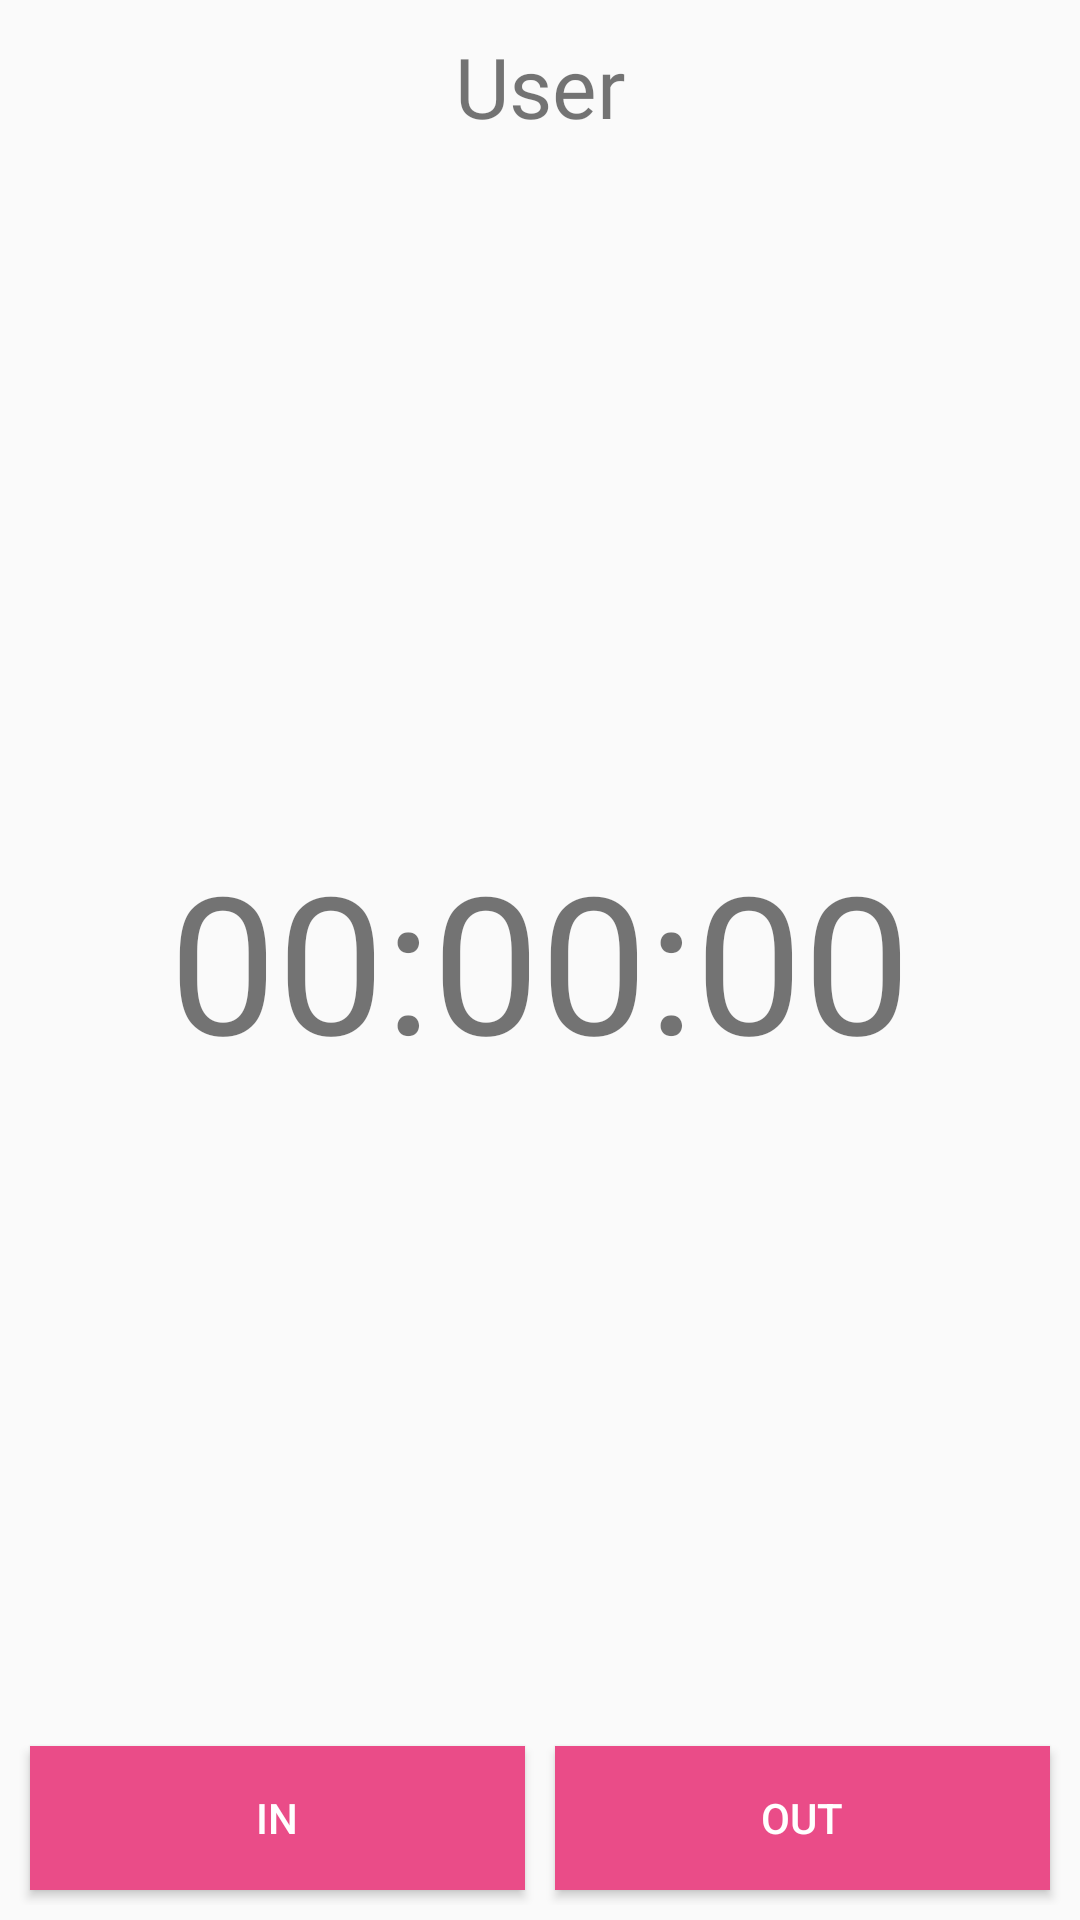

Reconstruct the res/layout file that produces this screen, plus the resources it refers to.
<!-- AndroidManifest.xml: application theme AppTheme -->
<!-- res/layout/activity_main.xml -->
<?xml version="1.0" encoding="utf-8"?>
<RelativeLayout
    xmlns:android="http://schemas.android.com/apk/res/android"
    xmlns:app="http://schemas.android.com/apk/res-auto"
    xmlns:tools="http://schemas.android.com/tools"
    android:layout_width="match_parent"
    android:layout_height="match_parent"
    tools:context="com.example.kayangan.absencehrd.Activity.MainActivity"
    android:orientation="vertical"
    android:layout_centerInParent="true">

    <LinearLayout
        android:layout_width="match_parent"
        android:layout_height="wrap_content"
        android:orientation="horizontal"
        android:layout_gravity="center"
        android:gravity="center"
        android:layout_alignParentBottom="true"
        android:weightSum="2"
        android:layout_margin="5dp"
        >

        <Button
            android:id="@+id/btnIn"
            android:layout_width="match_parent"
            android:layout_height="wrap_content"
            android:text="IN"
            android:background="#ea4c88"
            android:textColor="@color/white"
            android:layout_weight="1"
            android:layout_margin="5dp"/>

        <Button
            android:id="@+id/btnOut"
            android:layout_width="match_parent"
            android:layout_height="wrap_content"
            android:text="OUT"
            android:background="#ea4c88"
            android:textColor="@color/white"
            android:layout_weight="1"
            android:layout_margin="5dp"/>

    </LinearLayout>


    <TextView
        android:id="@+id/jam"
        android:layout_width="match_parent"
        android:layout_height="wrap_content"
        android:layout_gravity="center"
        android:fontFamily="@font/lusitana"
        android:gravity="center"
        android:text="00:00:00"
        android:textSize="64sp"
        android:layout_centerInParent="true"/>

    <TextView
        android:id="@+id/user"
        android:layout_width="match_parent"
        android:layout_height="wrap_content"
        android:layout_gravity="center"
        android:fontFamily="@font/lusitana"
        android:gravity="center"
        android:text="User"
        android:textSize="28sp"
        android:layout_centerInParent="true"
        android:layout_alignParentTop="true"
        android:layout_margin="10dp"/>


</RelativeLayout>
<!-- resources referenced by this layout -->
<resources>
  <color name="white">#ffffff</color>
  <style name="AppTheme" parent="Theme.AppCompat.Light.DarkActionBar">
  
          
          <item name="colorPrimary">@color/colorPrimary</item>
          <item name="colorPrimaryDark">@color/colorPrimaryDark</item>
          <item name="colorAccent">@color/colorAccent</item>
      </style>
  <color name="colorPrimary">#3F51B5</color>
  <color name="colorPrimaryDark">#303F9F</color>
  <color name="colorAccent">#FF4081</color>
</resources>
